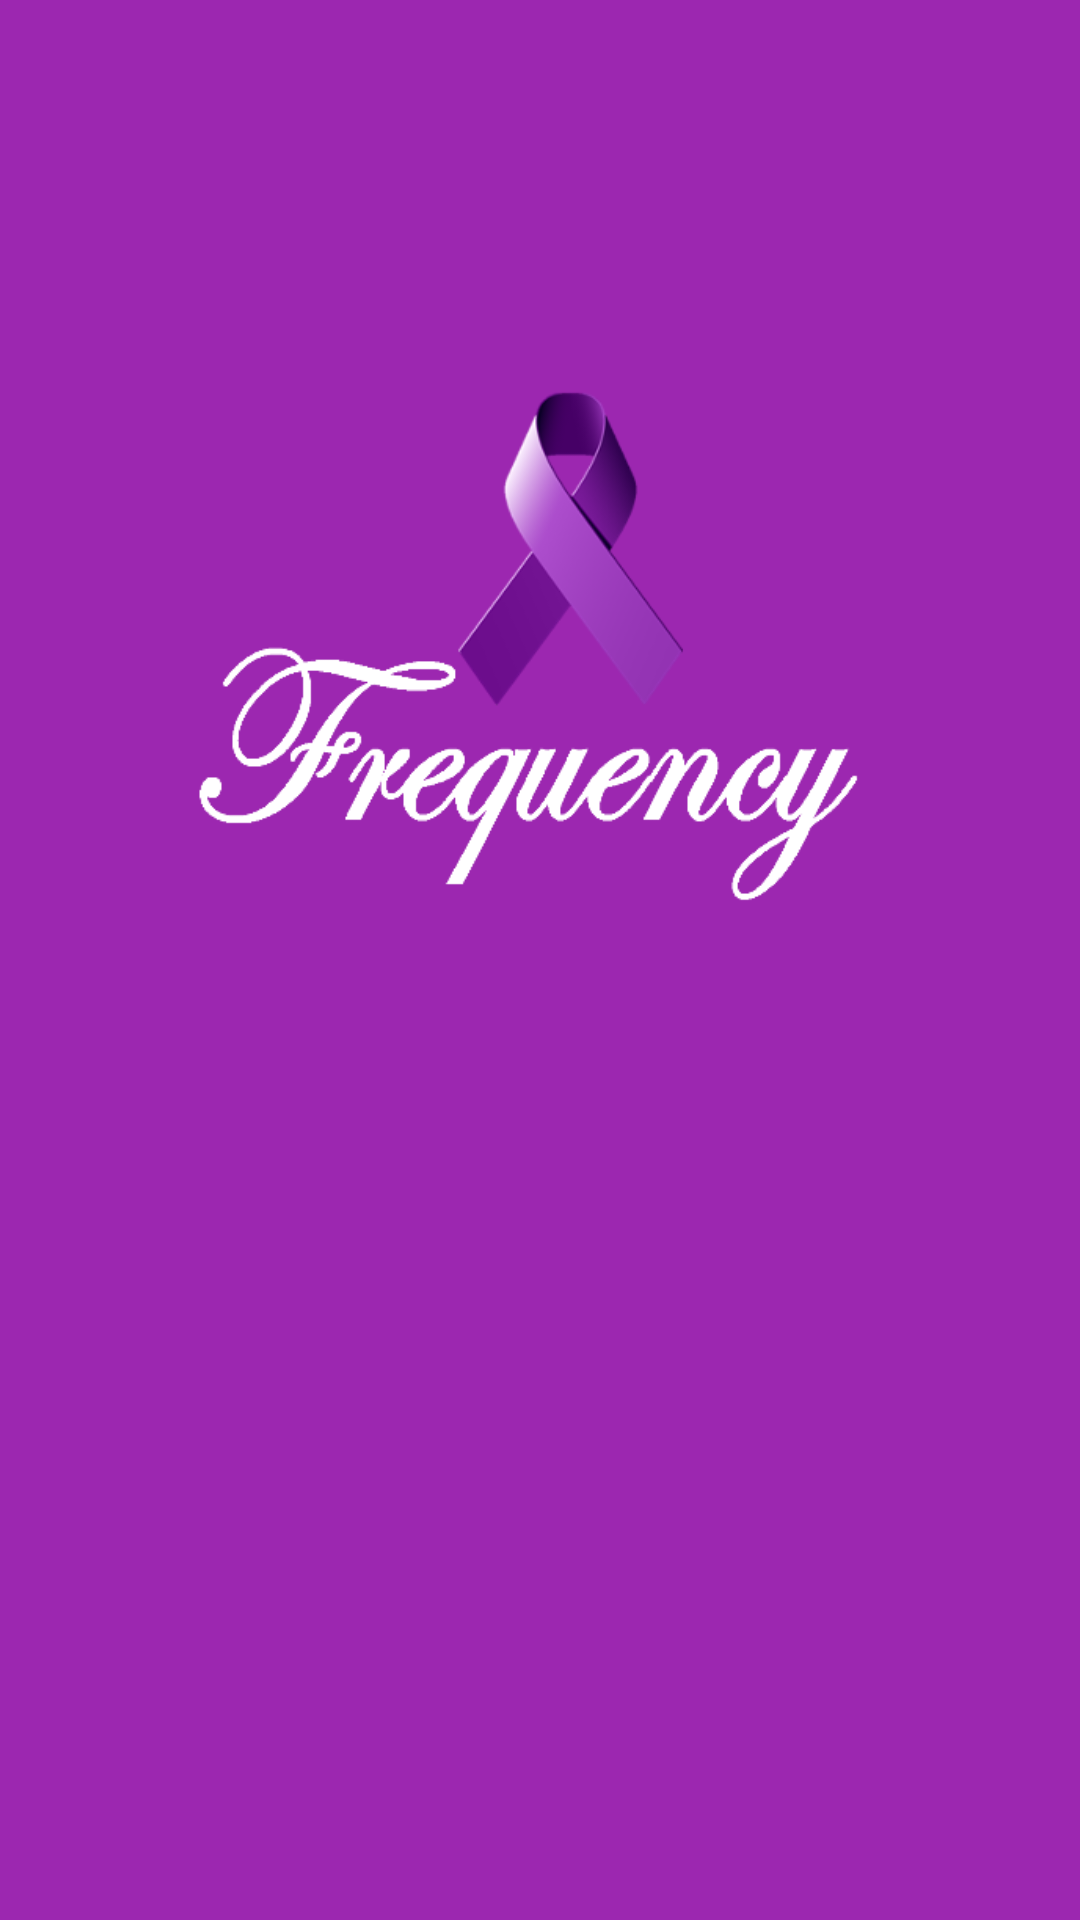

Write the Android layout XML for this screen, with the resource values it uses.
<!-- AndroidManifest.xml: application theme login -->
<!-- res/layout/activity_load.xml -->
<?xml version="1.0" encoding="utf-8"?>
<RelativeLayout xmlns:android="http://schemas.android.com/apk/res/android"
    xmlns:tools="http://schemas.android.com/tools"
    android:id="@+id/activity_load"
    android:layout_width="match_parent"
    android:layout_height="match_parent"
    android:paddingBottom="@dimen/activity_vertical_margin"
    android:paddingLeft="@dimen/activity_horizontal_margin"
    android:paddingRight="@dimen/activity_horizontal_margin"
    android:paddingTop="@dimen/activity_vertical_margin"
    android:background="@color/colorPrimary"
    tools:context="com.misael.tesis.frequency.app.gpsfrequency.Activities.LoadActivity">
    <ProgressBar
        android:layout_width="match_parent"
        android:layout_height="wrap_content"
        android:layout_below="@+id/logo"
        android:layout_marginTop="@dimen/activity_horizontal_margin"
        />

    <ImageView
        android:layout_width="@dimen/item_heigt"
        android:layout_height="@dimen/item_width"
        android:src="@drawable/frequencyanco"
        android:layout_marginTop="@dimen/cien"
        android:id="@+id/logo"
        android:layout_alignParentTop="true"
        android:layout_centerHorizontal="true" />
</RelativeLayout>
<!-- resources referenced by this layout -->
<resources>
  <color name="colorPrimary">#9C27B0</color>
  <dimen name="activity_horizontal_margin">16dp</dimen>
  <dimen name="activity_vertical_margin">16dp</dimen>
  <dimen name="cien">100dp</dimen>
  <dimen name="item_heigt">250dp</dimen>
  <dimen name="item_width">200dp</dimen>
  <!-- drawable frequencyanco: png bitmap (drawable, 35593 bytes) -->
  <style name="login" parent="Theme.AppCompat.DayNight.NoActionBar">
          <item name="colorPrimary">@color/colorPrimary</item>
          <item name="colorPrimaryDark">@color/colorPrimaryDark</item>
          <item name="colorAccent">@color/colorAccent</item>
      </style>
  <color name="colorPrimaryDark">#7B1FA2</color>
  <color name="colorAccent">#E040FB</color>
</resources>
